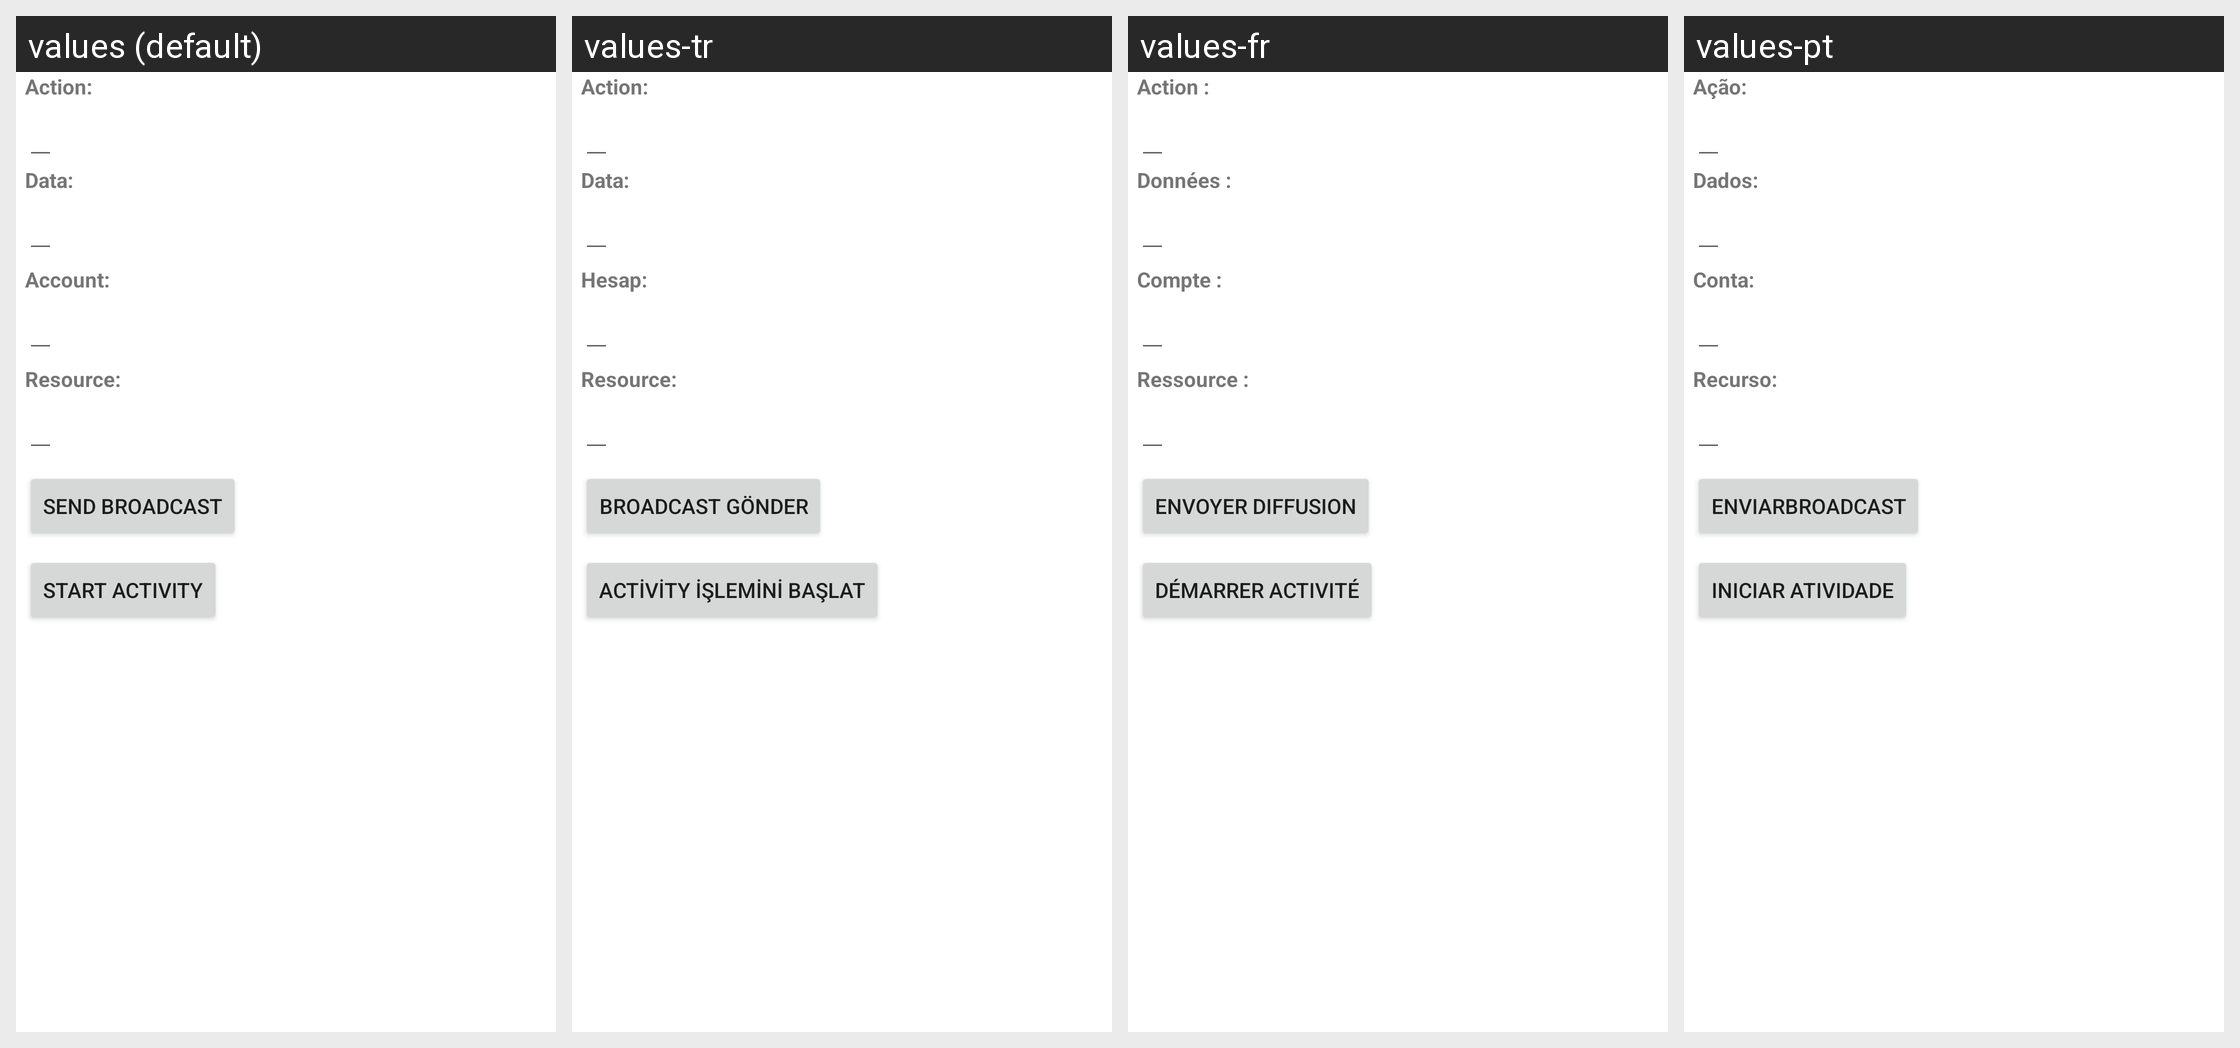

Locale-by-locale string values for the Android screen shown in this grid:
Android screen res/layout/intent_sender.xml rendered under 4 locales, left to right: values (default), values-tr, values-fr, values-pt. Device: Nexus 5 (rendered at 1080×1920; each locale shown at half size, 540×960, under a caption strip naming it); theme Theme.MaterialComponents.DayNight.NoActionBar.
Other locales in the repository, not shown: values-ar, values-be, values-bg, values-ca, values-cs, values-da, values-de, values-el, values-en-rGB, values-es, values-es-rUS, values-fa, values-fi, values-hr, values-hu, values-in, values-it, values-iw, values-ja, values-ko, values-lt, values-lv, values-nb, values-nl, values-pl, values-pt-rPT, values-rm, values-ro, values-ru, values-sk, values-sl, values-sr, values-sv, values-th, values-tl, values-uk, values-vi, values-zh-rCN.
Strings drawn on this screen, with the default value and each locale's value (text and hints the layout hard-codes, and strings that could not be matched under every locale, appear in the picture but are not listed):

intent_sender_action_label
  values: Action:
  values-tr: Action:
  values-fr: Action :
  values-pt: Ação:

intent_sender_data_label
  values: Data:
  values-tr: Data:  [not translated; the default value is used]
  values-fr: Données :
  values-pt: Dados:

intent_sender_account_label
  values: Account:
  values-tr: Hesap:
  values-fr: Compte :
  values-pt: Conta:

intent_sender_resource_label
  values: Resource:
  values-tr: Resource:
  values-fr: Ressource :
  values-pt: Recurso:

intent_sender_sendbroadcast_text
  values: Send broadcast
  values-tr: broadcast gönder
  values-fr: Envoyer diffusion
  values-pt: Enviarbroadcast

intent_sender_startactivity_text
  values: Start activity
  values-tr: activity işlemini başlat
  values-fr: Démarrer activité
  values-pt: Iniciar atividade
